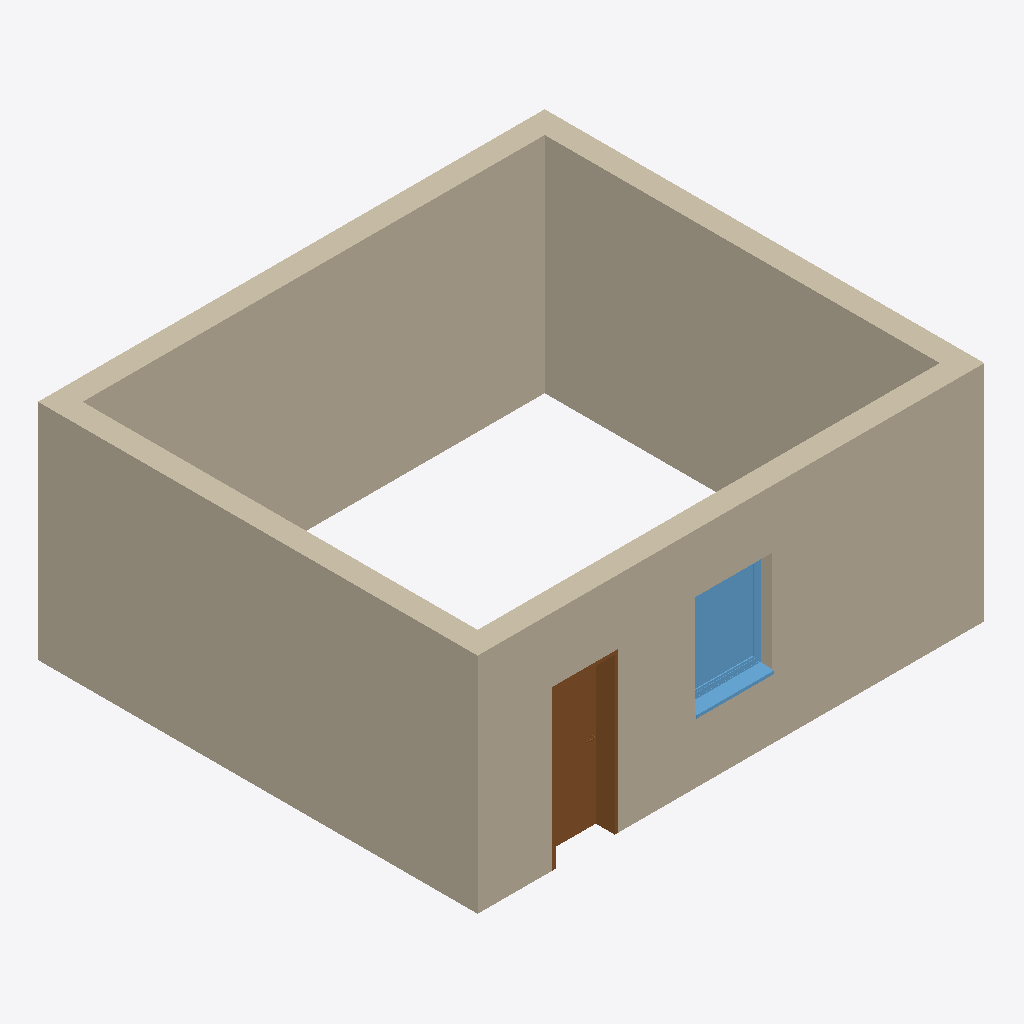
Isometric view of an IFC building model (IFC-SPF (STEP), schema IFC4, length unit metre), seen from the south-west, elements coloured by IFC class: 4 walls (beige), 1 door (brown), 1 window (light blue).
Extent 6.8 m × 5.9 m × 3.0 m (x, y, z). Storeys (1): BaseLevel at 0.00 m. Elements (6): 4 IfcWall, 1 IfcDoor, 1 IfcWindow.

HEADER;
FILE_DESCRIPTION(('ViewDefinition [ReferenceView_V1.2]','RevitIdentifiers [VersionGUID: 9f5efcd9-764d-476f-8af4-dadd5e234e39, NumberOfSaves: 3]','CoordinateReference [CoordinateBase: Aktuelle gemeinsam genutzte Koordinaten, ProjectSite: Intern]','ExchangeRequirement [Architecture]'),'2;1');
FILE_NAME('2018_01','2023-07-18T17:52:41',(''),(''),'ODA SDAI 22.12','23.0.11.19 - Exporter 23.2.3.0 - Alternative Ben','');
FILE_SCHEMA(('IFC4'));
ENDSEC;
DATA;
#90=IFCPROJECT('1mxUXZ6zP8v9awo3Jkbniy',#18,'2018_01',$,$,'','Projekt  Status',(#85),#82);
#101=IFCSITE('1mxUXZ6zP8v9awo3Jkbni_',#18,'Default',$,$,#100,$,$,.ELEMENT.,(48,8,15,359802),(11,34,47,783432),0.0,$,$);
#95=IFCBUILDING('1mxUXZ6zP8v9awo3Jkbniz',#18,'',$,$,#93,$,'',.ELEMENT.,$,$,#94);
#98=IFCBUILDINGSTOREY('13LV5dTeP3CAox54x56C1Z',#18,'BaseLevel',$,'Ebene:Ebene',#97,$,'BaseLevel',.ELEMENT.,0.0);
#170=IFCWALL('0O49L1uFX8hP7xPyweNeTT',#18,'Basiswand:Ziegel 300:2496911',$,'Basiswand:Ziegel 300',#158,#169,'2496911',.NOTDEFINED.);
#216=IFCWALL('0O49L1uFX8hP7xPyweNeT2',#18,'Basiswand:Ziegel 300:2496912',$,'Basiswand:Ziegel 300',#180,#215,'2496912',.NOTDEFINED.);
#140=IFCWALL('0O49L1uFX8hP7xPyweNeTS',#18,'Basiswand:Ziegel 300:2496910',$,'Basiswand:Ziegel 300',#125,#139,'2496910',.NOTDEFINED.);
#238=IFCWALL('0O49L1uFX8hP7xPyweNeT3',#18,'Basiswand:Ziegel 300:2496913',$,'Basiswand:Ziegel 300',#226,#237,'2496913',.NOTDEFINED.);
#819=IFCDOOR('0O49L1uFX8hP7xPyweNeTF',#18,'TU DF 1 - Rahmenstock flächenbündig:ML - 885 x 2135:2496925',$,'TU DF 1 - Rahmenstock flächenbündig:ML - 885 x 2135',#1155,#815,'2496925',2.3149999999999964,0.8849999999999997,.DOOR.,.SINGLE_SWING_LEFT.,$);
#1097=IFCWINDOW('0O49L1uFX8hP7xPyweNeSS',#18,'FE 1 tlg - DrehKipp:1100 x 1400:2496974',$,'FE 1 tlg - DrehKipp:1100 x 1400',#1186,#1093,'2496974',2.2500000000000044,1.1000000000000012,.WINDOW.,.NOTDEFINED.,$);
ENDSEC;
